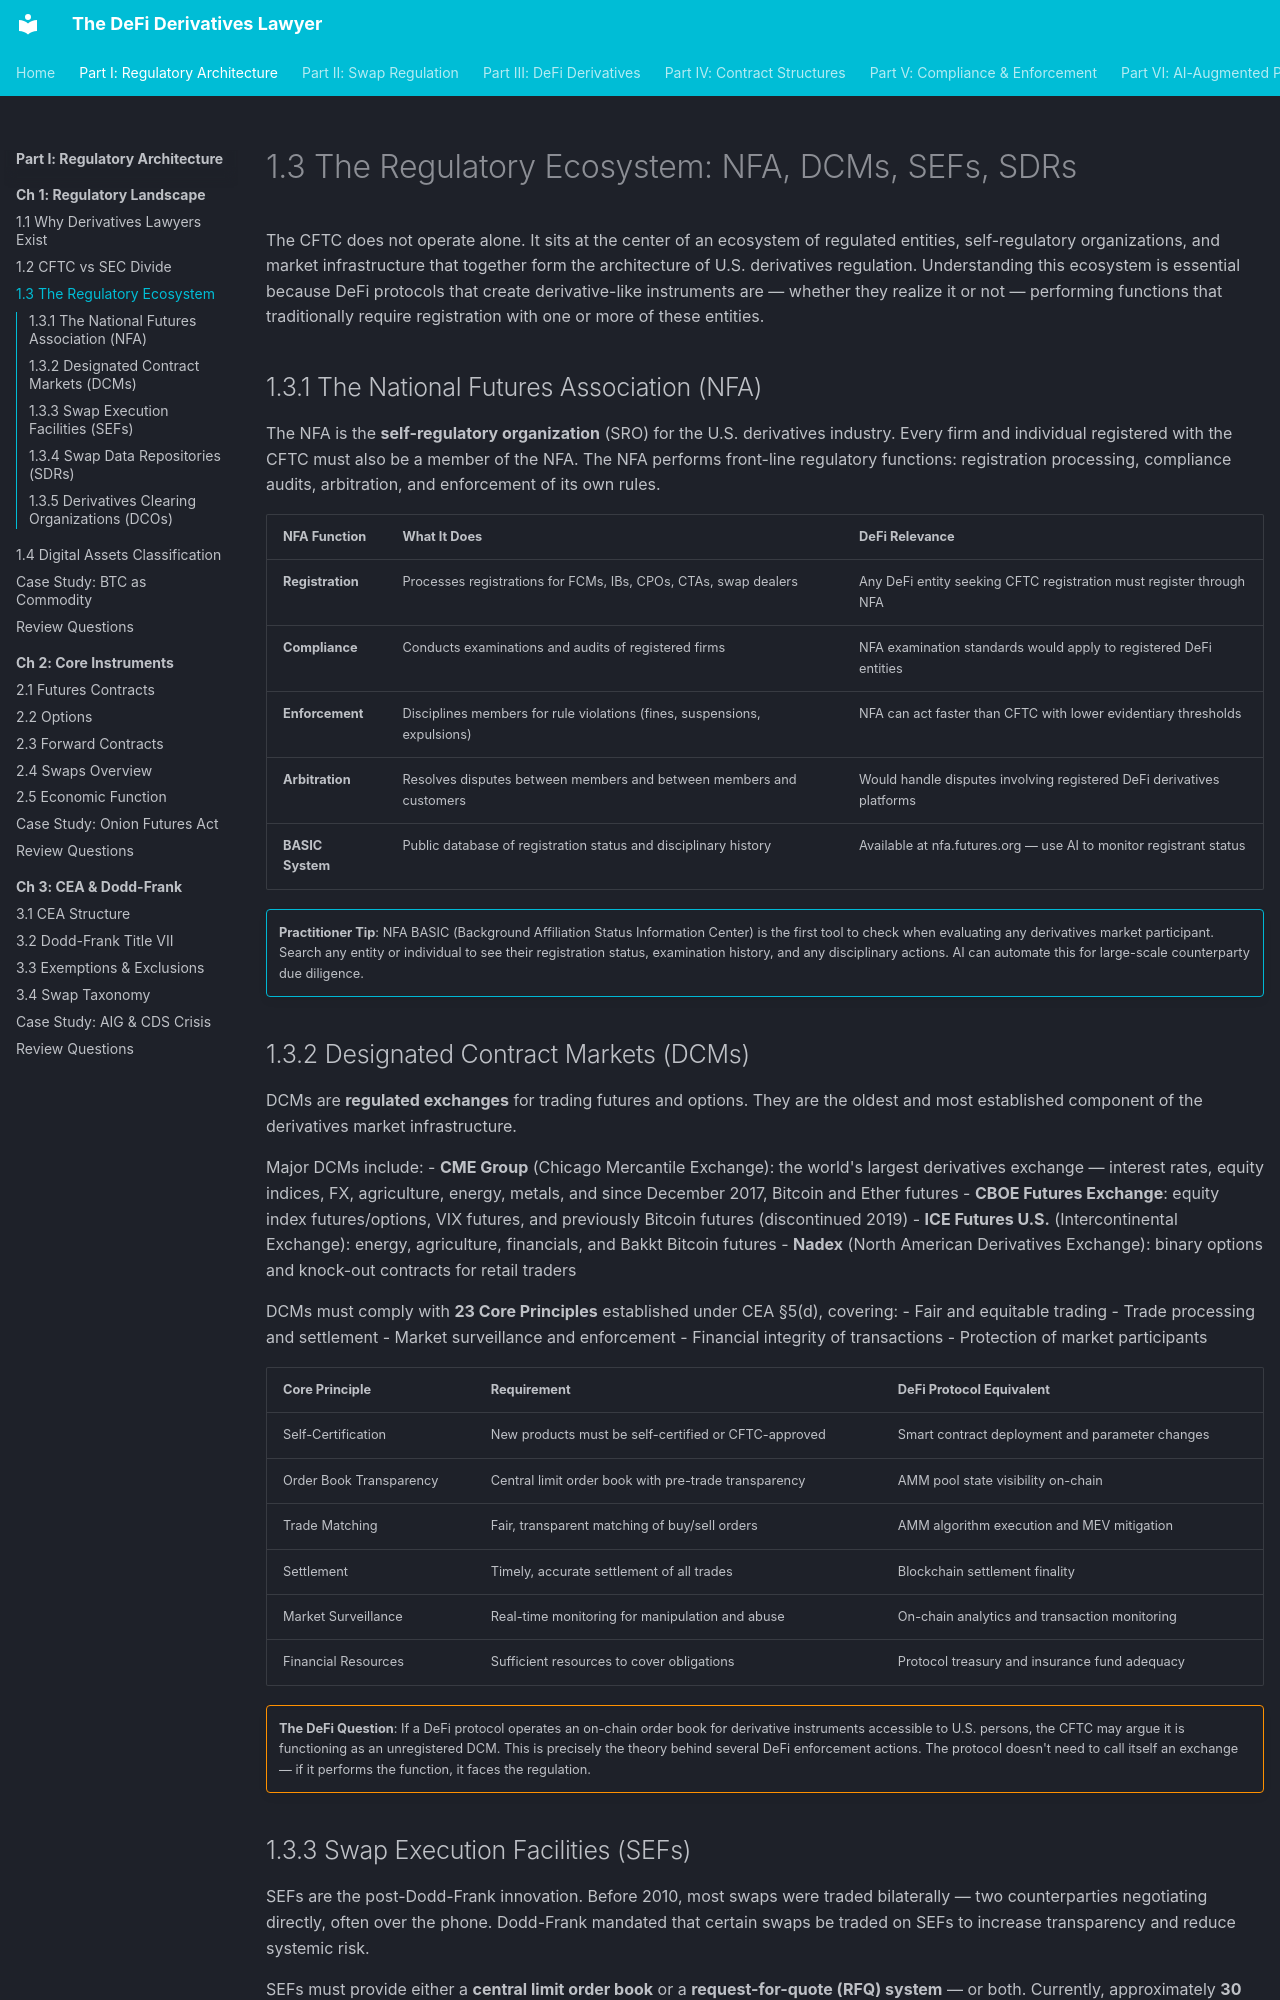

repository: Esoterics611/defi-derivatives-law · page: part-1-regulatory-architecture/chapter-1-landscape/1.3-regulatory-ecosystem/index.html · generator: mkdocs

# 1.3 The Regulatory Ecosystem: NFA, DCMs, SEFs, SDRs

The CFTC does not operate alone. It sits at the center of an ecosystem of regulated entities, self-regulatory organizations, and market infrastructure that together form the architecture of U.S. derivatives regulation. Understanding this ecosystem is essential because DeFi protocols that create derivative-like instruments are — whether they realize it or not — performing functions that traditionally require registration with one or more of these entities.

## 1.3.1 The National Futures Association (NFA)

The NFA is the **self-regulatory organization** (SRO) for the U.S. derivatives industry. Every firm and individual registered with the CFTC must also be a member of the NFA. The NFA performs front-line regulatory functions: registration processing, compliance audits, arbitration, and enforcement of its own rules.

| NFA Function | What It Does | DeFi Relevance |
|-------------|-------------|----------------|
| **Registration** | Processes registrations for FCMs, IBs, CPOs, CTAs, swap dealers | Any DeFi entity seeking CFTC registration must register through NFA |
| **Compliance** | Conducts examinations and audits of registered firms | NFA examination standards would apply to registered DeFi entities |
| **Enforcement** | Disciplines members for rule violations (fines, suspensions, expulsions) | NFA can act faster than CFTC with lower evidentiary thresholds |
| **Arbitration** | Resolves disputes between members and between members and customers | Would handle disputes involving registered DeFi derivatives platforms |
| **BASIC System** | Public database of registration status and disciplinary history | Available at nfa.futures.org — use AI to monitor registrant status |

!!! info ""
    **Practitioner Tip**: NFA BASIC (Background Affiliation Status Information Center) is the first tool to check when evaluating any derivatives market participant. Search any entity or individual to see their registration status, examination history, and any disciplinary actions. AI can automate this for large-scale counterparty due diligence.


## 1.3.2 Designated Contract Markets (DCMs)

DCMs are **regulated exchanges** for trading futures and options. They are the oldest and most established component of the derivatives market infrastructure.

Major DCMs include:
- **CME Group** (Chicago Mercantile Exchange): the world's largest derivatives exchange — interest rates, equity indices, FX, agriculture, energy, metals, and since December 2017, Bitcoin and Ether futures
- **CBOE Futures Exchange**: equity index futures/options, VIX futures, and previously Bitcoin futures (discontinued 2019)
- **ICE Futures U.S.** (Intercontinental Exchange): energy, agriculture, financials, and Bakkt Bitcoin futures
- **Nadex** (North American Derivatives Exchange): binary options and knock-out contracts for retail traders

DCMs must comply with **23 Core Principles** established under CEA §5(d), covering:
- Fair and equitable trading
- Trade processing and settlement
- Market surveillance and enforcement
- Financial integrity of transactions
- Protection of market participants

| Core Principle | Requirement | DeFi Protocol Equivalent |
|---------------|-------------|--------------------------|
| Self-Certification | New products must be self-certified or CFTC-approved | Smart contract deployment and parameter changes |
| Order Book Transparency | Central limit order book with pre-trade transparency | AMM pool state visibility on-chain |
| Trade Matching | Fair, transparent matching of buy/sell orders | AMM algorithm execution and MEV mitigation |
| Settlement | Timely, accurate settlement of all trades | Blockchain settlement finality |
| Market Surveillance | Real-time monitoring for manipulation and abuse | On-chain analytics and transaction monitoring |
| Financial Resources | Sufficient resources to cover obligations | Protocol treasury and insurance fund adequacy |

!!! warning ""
    **The DeFi Question**: If a DeFi protocol operates an on-chain order book for derivative instruments accessible to U.S. persons, the CFTC may argue it is functioning as an unregistered DCM. This is precisely the theory behind several DeFi enforcement actions. The protocol doesn't need to call itself an exchange — if it performs the function, it faces the regulation.
